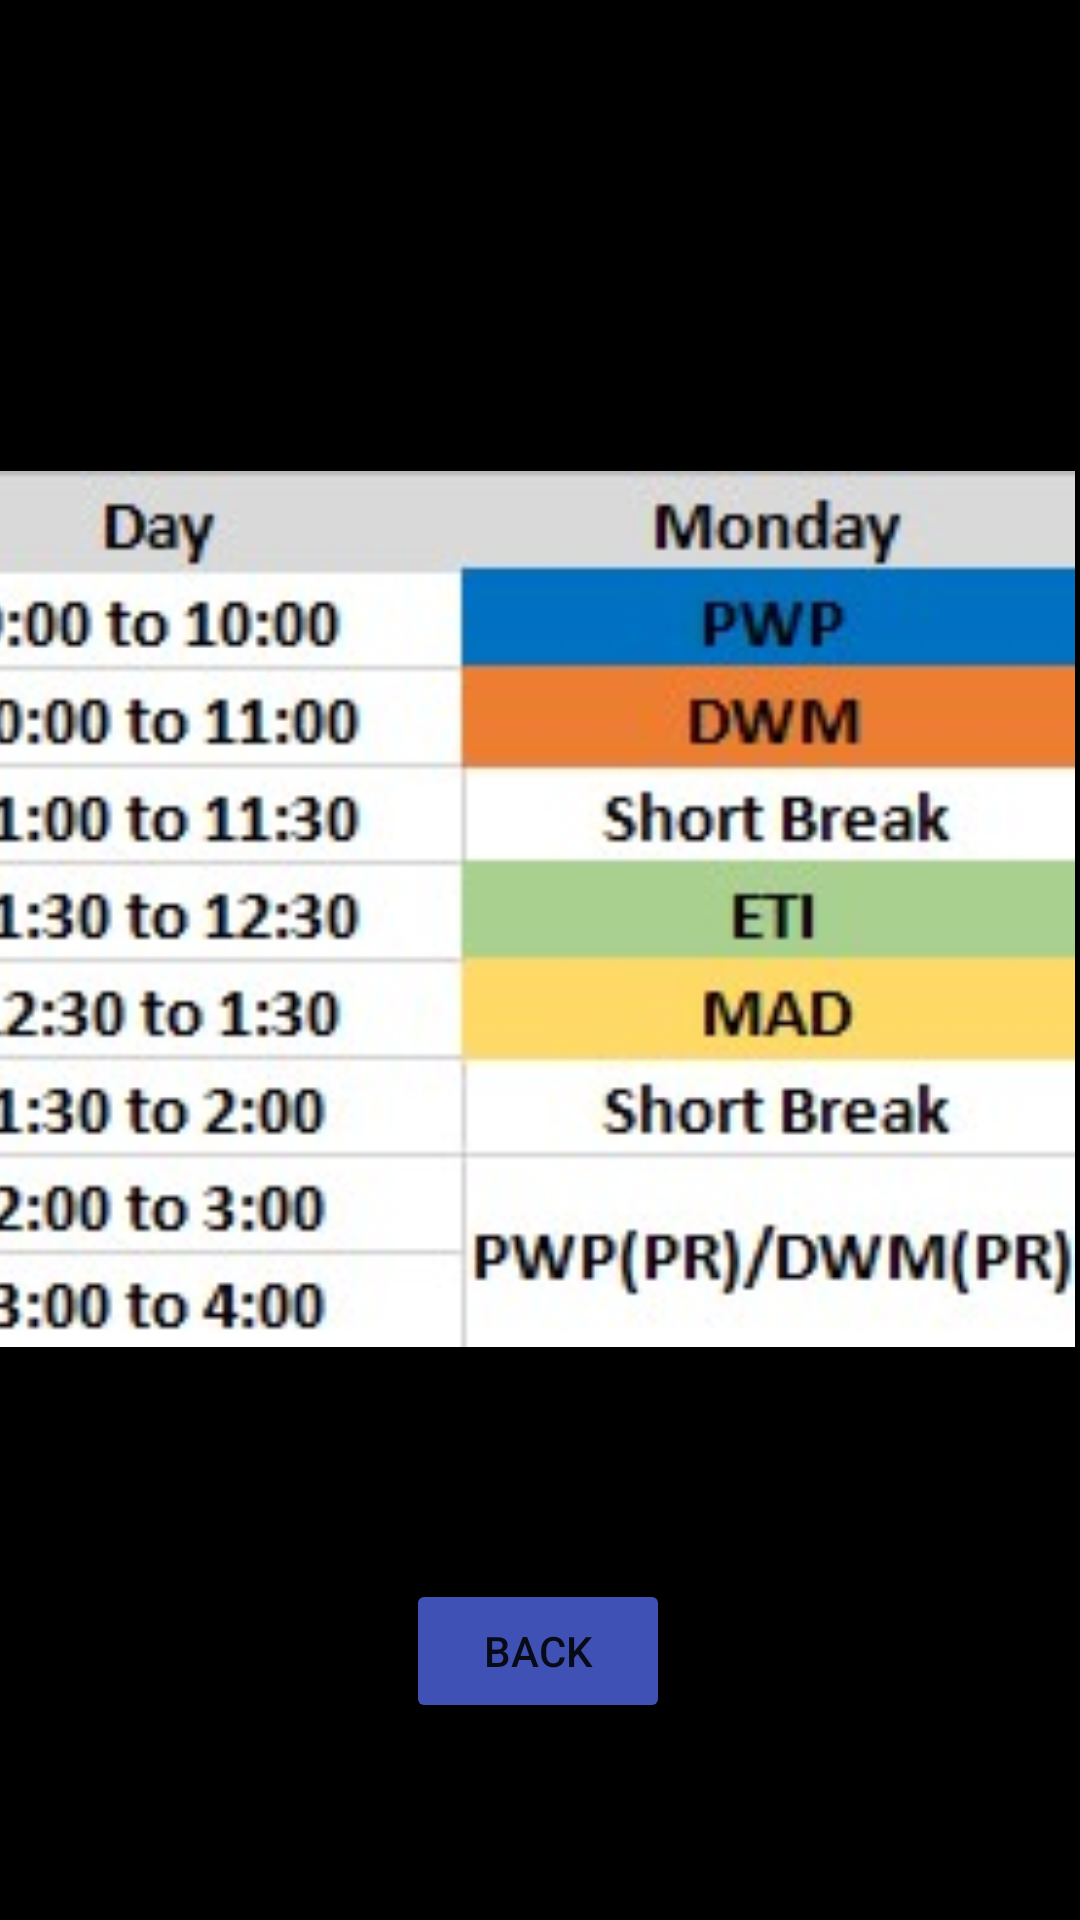

Produce the Android XML layout that renders to this screen, including the resource entries it uses.
<!-- AndroidManifest.xml: application theme Theme.ClassCad -->
<!-- res/layout/activity_mon_t_t.xml -->
<?xml version="1.0" encoding="utf-8"?>
<androidx.constraintlayout.widget.ConstraintLayout xmlns:android="http://schemas.android.com/apk/res/android"
    xmlns:app="http://schemas.android.com/apk/res-auto"
    xmlns:tools="http://schemas.android.com/tools"
    android:layout_width="match_parent"
    android:layout_height="match_parent"
    android:background="#000000"
    tools:context=".monTT">

    <ImageView
        android:id="@+id/MonImg"
        android:layout_width="409dp"
        android:layout_height="326dp"
        android:layout_marginEnd="2dp"
        app:layout_constraintBottom_toBottomOf="parent"
        app:layout_constraintEnd_toEndOf="parent"
        app:layout_constraintHorizontal_bias="1.0"
        app:layout_constraintStart_toStartOf="parent"
        app:layout_constraintTop_toTopOf="parent"
        app:layout_constraintVertical_bias="0.446"
        app:srcCompat="@drawable/mon" />

    <Button
        android:id="@+id/BackMon"
        android:layout_width="wrap_content"
        android:layout_height="wrap_content"
        android:layout_marginTop="48dp"
        android:text="Back"
        app:backgroundTint="#3F51B5"
        app:layout_constraintBottom_toBottomOf="parent"
        app:layout_constraintEnd_toEndOf="parent"
        app:layout_constraintHorizontal_bias="0.498"
        app:layout_constraintStart_toStartOf="parent"
        app:layout_constraintTop_toBottomOf="@+id/MonImg"
        app:layout_constraintVertical_bias="0.156"
        android:onClick="backmon1"/>
</androidx.constraintlayout.widget.ConstraintLayout>
<!-- resources referenced by this layout -->
<resources>
  <!-- drawable mon: jpeg bitmap (drawable, 21134 bytes) -->
  <style name="Theme.ClassCad" parent="Theme.MaterialComponents.DayNight.DarkActionBar">
          
          <item name="colorPrimary">@color/purple_500</item>
          <item name="colorPrimaryVariant">@color/purple_700</item>
          <item name="colorOnPrimary">@color/white</item>
          
          <item name="colorSecondary">@color/teal_200</item>
          <item name="colorSecondaryVariant">@color/teal_700</item>
          <item name="colorOnSecondary">@color/black</item>
          
          <item name="android:statusBarColor" tools:targetApi="l">?attr/colorPrimaryVariant</item>
          
      </style>
  <!-- not gathered from this repository: default colours our renderer supplied (Android Studio template values) -->
  <color name="purple_500">#FF6200EE</color>
  <color name="purple_700">#FF3700B3</color>
  <color name="teal_200">#FF03DAC5</color>
  <color name="teal_700">#FF018786</color>
  <color name="black">#FF000000</color>
  <color name="white">#FFFFFFFF</color>
</resources>
